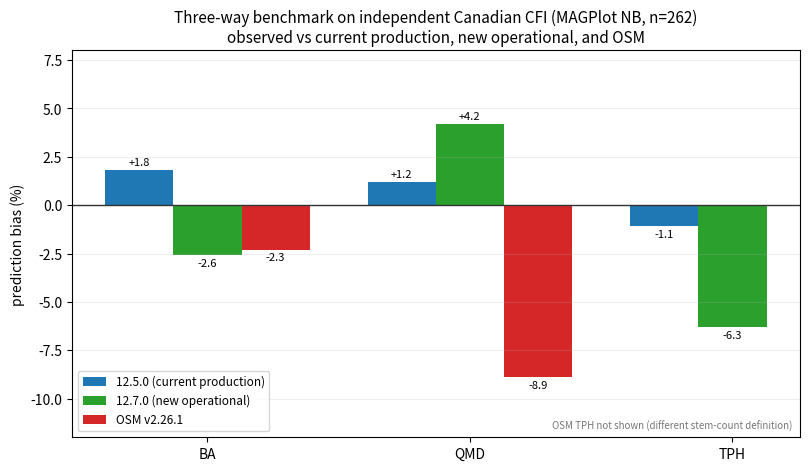

Write Python code to recreate this figure. (Note: this script raises an exception after producing the figure.)
import matplotlib; matplotlib.use("Agg")
import matplotlib.pyplot as plt, numpy as np
# MAGPlot NB Canadian CFI (262 pairs), predicted vs observed, percent bias
metrics=["BA","QMD","TPH"]
data={
 "12.5.0 (current production)":[ 1.8, 1.2, -1.1],
 "12.7.0 (new operational)":   [-2.6, 4.2, -6.3],
 "OSM v2.26.1":                [-2.3,-8.9, None],
}
colors={"12.5.0 (current production)":"#1f77b4","12.7.0 (new operational)":"#2ca02c","OSM v2.26.1":"#d62728"}
fig,ax=plt.subplots(figsize=(8.2,4.8),dpi=150)
x=np.arange(len(metrics)); w=0.26
for i,(k,v) in enumerate(data.items()):
    vals=[(np.nan if z is None else z) for z in v]
    bars=ax.bar(x+(i-1)*w, vals, w, label=k, color=colors[k])
    for xi,val in zip(x+(i-1)*w,vals):
        if np.isfinite(val): ax.annotate(f"{val:+.1f}",(xi,val),ha="center",va="bottom" if val>=0 else "top",fontsize=8,
                                          xytext=(0,2 if val>=0 else -2),textcoords="offset points")
ax.axhline(0,color="#333",lw=1); ax.set_xticks(x); ax.set_xticklabels(metrics)
ax.set_ylabel("prediction bias (%)"); ax.set_ylim(-12,8)
ax.set_title("Three-way benchmark on independent Canadian CFI (MAGPlot NB, n=262)\nobserved vs current production, new operational, and OSM",fontsize=11)
ax.legend(fontsize=8.5,loc="lower left"); ax.grid(alpha=0.2,axis="y")
ax.text(0.99,0.02,"OSM TPH not shown (different stem-count definition)",transform=ax.transAxes,ha="right",fontsize=7,color="#777")
fig.tight_layout()
out="/sessions/quirky-fervent-dijkstra/mnt/fvs-acd-site-update/figures/acadgy_3way_benchmark_magplot.png"
fig.savefig(out); print("WROTE",out)
